Run: headless pygame with SDL's dummy video driver; simulated clock (each Clock.tick advances the game by its frame time, no real sleeping); random seed 0; keys injected as events and as key.get_pressed() state; mouse plan: one left click at the window centre at the start of phase 2, then a move to the lower-right quarter at the start of phase 3.
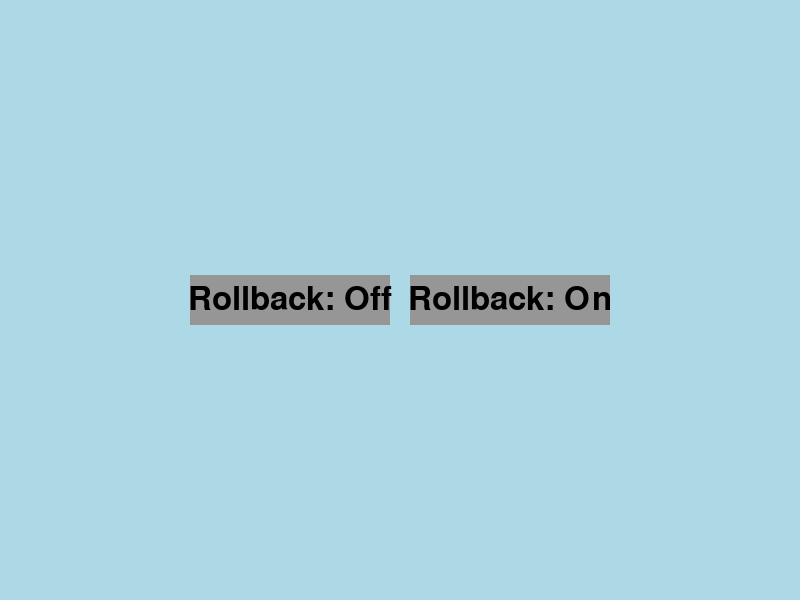
Frame 1 of 4 · flips 1–60 · no input
Frame 2 of 4 · flips 61–180 · clicked the window centre · tapped SPACE, RETURN · held RIGHT (→), D · screen unchanged from frame 1, image omitted
Frame 3 of 4 · flips 181–300 · moved the mouse to the lower-right quarter · held DOWN (↓), S · screen unchanged from frame 2, image omitted
Frame 4 of 4 · flips 301–420 · held LEFT (←), A, UP (↑), W · screen unchanged from frame 3, image omitted

The pygame program that drew these frames:

import pygame
import sys
import random
import time
import math

# Initialize Pygame
pygame.init()

# Set screen dimensions
width, height = 800, 600
screen = pygame.display.set_mode((width, height))

# Colors
LIGHT_BLUE = (173, 216, 230)  # Low-saturated blue
DARK_BLUE = (0, 120, 190)
WAVE_COLOR = (200, 220, 255)  # Very light blue for waves
RED = (255, 0, 0)
BLUE = (0, 0, 255)
WHITE = (255, 255, 255)
BLACK = (0, 0, 0)
GREEN = (0, 255, 0)  # Green for message indicator
YELLOW = (255, 255, 0)
ORANGE = (255, 165, 0)
ARROW_COLOR = (0, 0, 0)  # Black for arrows
BUTTON_COLOR = (150, 150, 150)
BUTTON_HOVER_COLOR = (200, 200, 200)
BUTTON_TEXT_COLOR = (0, 0, 0)

# Font for the timer display and button
font = pygame.font.Font(None, 36)
button_font = pygame.font.Font(None, 48)

# Boat properties
boat1_pos = [width // 2, 50]
boat2_pos = [width // 2, height - 50]
boat1_received_pos = list(boat2_pos)
boat2_received_pos = list(boat1_pos)
last_boat1_pos = list(boat2_pos)
last_boat2_pos = list(boat1_pos)
boat1_vel = [0, 0]
boat2_vel = [0, 0]
boat_speed = 0.2
boat_size = 15
wave_effect_duration = 1
detection_box_size = 15  # Detection box size
# Determine detection box color for boat1
detection_color1 = YELLOW
# Determine detection box color for boat2
detection_color2 = YELLOW

# Wind properties
wind_speed = 0.45
wind_active = False
wind_duration = 0
wind_start_time = 0
wind_rect = None
wind_direction = (1, 0)  # Initial direction

# Button properties
button_width, button_height = 200, 50
button_off_rect = pygame.Rect((width - button_width) // 2 - 110, (height - button_height) // 2, button_width, button_height)
button_on_rect = pygame.Rect((width + button_width) // 2 - 90, (height - button_height) // 2, button_width, button_height)
button_off_text = button_font.render("Rollback: Off", True, BUTTON_TEXT_COLOR)
button_on_text = button_font.render("Rollback: On", True, BUTTON_TEXT_COLOR)
rollback_enabled = False
button_clicked = False

# Network properties
communication_interval = 1
network_stable_time = time.time()
network_outage = False
network_outage_started = False
outage_start_time = 0
outage_duration = 0
last_communication_time = time.time()

# Timer and other properties
start_time = pygame.time.get_ticks()
timer_running = False
elapsed_time = 0
boats_meet = False
indicator_duration = 1
waves = []
wave_speed = 1.4
wave_lifespan = 10
boat1_indicator_time = 0
boat2_indicator_time = 0
boat1_in_wind = False
boat2_in_wind = False
boat1_in_wave = False
boat2_in_wave = False

# Function to draw the start buttons
def draw_buttons():
    mouse_pos = pygame.mouse.get_pos()
    if button_off_rect.collidepoint(mouse_pos):
        pygame.draw.rect(screen, BUTTON_HOVER_COLOR, button_off_rect)
    else:
        pygame.draw.rect(screen, BUTTON_COLOR, button_off_rect)
    if button_on_rect.collidepoint(mouse_pos):
        pygame.draw.rect(screen, BUTTON_HOVER_COLOR, button_on_rect)
    else:
        pygame.draw.rect(screen, BUTTON_COLOR, button_on_rect)
    screen.blit(button_off_text, (button_off_rect.x + (button_width - button_off_text.get_width()) // 2,
                              button_off_rect.y + (button_height - button_off_text.get_height()) // 2))
    screen.blit(button_on_text, (button_on_rect.x + (button_width - button_on_text.get_width()) // 2,
                              button_on_rect.y + (button_height - button_on_text.get_height()) // 2))

# Function to draw a rotated triangle
def draw_rotated_triangle(screen, color, position, angle):
    x, y = position
    angle_rad = math.radians(angle)
    points = [
        (x + math.cos(angle_rad) * boat_size, y + math.sin(angle_rad) * boat_size),
        (x + math.cos(angle_rad + 2 * math.pi / 3) * boat_size, y + math.sin(angle_rad + 2 * math.pi / 3) * boat_size),
        (x + math.cos(angle_rad + 4 * math.pi / 3) * boat_size, y + math.sin(angle_rad + 4 * math.pi / 3) * boat_size)
    ]
    pygame.draw.polygon(screen, color, points)

# Function to draw a hollow triangle (outline only)
def draw_hollow_triangle(screen, color, position, angle):
    x, y = position
    angle_rad = math.radians(angle)
    points = [
        (x + math.cos(angle_rad) * boat_size, y + math.sin(angle_rad) * boat_size),
        (x + math.cos(angle_rad + 2 * math.pi / 3) * boat_size, y + math.sin(angle_rad + 2 * math.pi / 3) * boat_size),
        (x + math.cos(angle_rad + 4 * math.pi / 3) * boat_size, y + math.sin(angle_rad + 4 * math.pi / 3) * boat_size)
    ]
    pygame.draw.polygon(screen, color, points, 1)

# Function to draw waves
def draw_wave(screen, x, y, width, height):
    pygame.draw.rect(screen, WAVE_COLOR, (x, y, width, height))

# Function to draw an arrow
def draw_arrow(screen, start, direction, length=30):
    angle = math.atan2(direction[1], direction[0])
    end = (start[0] + math.cos(angle) * length, start[1] + math.sin(angle) * length)
    pygame.draw.line(screen, ARROW_COLOR, start, end, 2)
    arrow_size = 8
    points = [
        (end[0], end[1]),
        (end[0] - arrow_size * math.cos(angle - math.pi / 6), end[1] - arrow_size * math.sin(angle - math.pi / 6)),
        (end[0] - arrow_size * math.cos(angle + math.pi / 6), end[1] - arrow_size * math.sin(angle + math.pi / 6))
    ]
    pygame.draw.polygon(screen, ARROW_COLOR, points)

# Function to draw a solid rectangle with optional transparency
def draw_solid_rectangle(screen, rect, color, alpha=None):
    surface = pygame.Surface((rect.width, rect.height), pygame.SRCALPHA)
    if alpha:
        surface.set_alpha(alpha)
    pygame.draw.rect(surface, color, surface.get_rect())
    screen.blit(surface, (rect.x, rect.y))


# Store historical positions
boat1_positions = [[width // 2, 50], [width // 2, 50]]
boat2_positions = [[width // 2, height - 50], [width // 2, height - 50]]

def communicate():
    global boat1_received_pos, boat2_received_pos, boat1_indicator_time, boat2_indicator_time, boat1_dir, boat2_dir, boat1_positions, boat2_positions

    # Store the historical positions
    boat1_positions = [boat1_positions[1], list(boat2_pos)]  # Keep the last two communicated positions
    boat2_positions = [boat2_positions[1], list(boat1_pos)]

    # Calculate direction based on the difference between the last two positions
    def calculate_direction(pos1, pos2):
        dx, dy = pos2[0] - pos1[0], pos2[1] - pos1[1]
        distance = math.sqrt(dx ** 2 + dy ** 2)
        if distance == 0:
            return [0, 0]
        return [dx / distance, dy / distance]

    boat1_dir = calculate_direction(boat1_positions[0], boat1_positions[1])
    boat2_dir = calculate_direction(boat2_positions[0], boat2_positions[1])
    # Calculate velocity based on the difference between the last two positions
    boat1_vel = [(boat1_positions[1][0] - boat1_positions[0][0]), (boat1_positions[1][1] - boat1_positions[0][1])]
    boat2_vel = [(boat2_positions[1][0] - boat2_positions[0][0]), (boat2_positions[1][1] - boat2_positions[0][1])]
    # Update last known positions
    last_boat1_pos = list(boat2_pos)
    last_boat2_pos = list(boat1_pos)
    boat1_received_pos = list(boat2_pos)
    boat2_received_pos = list(boat1_pos)
    boat1_indicator_time = time.time()
    boat2_indicator_time = time.time()

# Function to get random direction
def get_random_direction():
    directions = [
        (-1, 0),  # Left
        (1, 0),   # Right
        (0, -1),  # Up
        (0, 1),   # Down
        (-1, -1), # Up-left
        (-1, 1),  # Down-left
        (1, -1),  # Up-right
        (1, 1)    # Down-right
    ]
    return random.choice(directions)

# Function to get the direction of the closest wave within 100 pixels
def get_closest_wave_direction(wave_x, wave_y):
    closest_direction = None
    min_distance = float('inf')
    for wave in waves:
        wx, wy, _, _, _, direction = wave
        distance = math.sqrt((wave_x - wx) ** 2 + (wave_y - wy) ** 2)
        if distance <= 100 and distance < min_distance:
            closest_direction = direction
            min_distance = distance
    return closest_direction

# Normalize boat movement so diagonal movement is not faster
def normalize_movement(dx, dy, speed):
    distance = math.sqrt(dx ** 2 + dy ** 2)
    if distance == 0:
        return 0, 0
    scale = speed / distance
    return dx * scale, dy * scale

# Function to draw a detection box
def draw_detection_box(screen, boat_pos, direction, color):
    offset = 40
    x = boat_pos[0] + direction[0] * offset
    y = boat_pos[1] + direction[1] * offset
    box_rect = pygame.Rect(x - detection_box_size // 2, y - detection_box_size // 2, detection_box_size, detection_box_size)
    pygame.draw.rect(screen, color, box_rect)

# Function to get the direction based on the boat's last two communicated positions
def calculate_direction(positions):
    dx, dy = positions[1][0] - positions[0][0], positions[1][1] - positions[0][1]
    distance = math.sqrt(dx ** 2 + dy ** 2)
    if distance == 0:
        return [0, 0]
    return [dx / distance, dy / distance]

# Main game loop
running = True
while running:
    screen.fill(LIGHT_BLUE)
    if not button_clicked:
        draw_buttons()
        for event in pygame.event.get():
            if event.type == pygame.QUIT:
                running = False
            elif event.type == pygame.MOUSEBUTTONDOWN:
                if button_off_rect.collidepoint(event.pos):
                    rollback_enabled = False
                    button_clicked = True
                    start_time = pygame.time.get_ticks()
                    timer_running = True
                elif button_on_rect.collidepoint(event.pos):
                    rollback_enabled = True
                    button_clicked = True
                    start_time = pygame.time.get_ticks()
                    timer_running = True

        pygame.display.flip()
        continue

    for event in pygame.event.get():
        if event.type == pygame.QUIT:
            running = False


    current_time = time.time()
    if not network_outage:
        if current_time - network_stable_time >= random.randint(6, 10):
            network_outage = True
            outage_start_time = current_time
            outage_duration = random.randint(6, 10)
            # Reset positions only once when the outage starts
            last_boat1_pos = list(boat2_received_pos)
            last_boat2_pos = list(boat1_received_pos)
    else:
        if current_time - outage_start_time >= outage_duration:
            network_outage = False
            network_stable_time = current_time


    # Activate wind gusts if none are currently active
    if not wind_active:
        if random.random() < 0.03:  # 3% chance each frame to start a wind gust
            wind_active = True
            wind_duration = random.randint(10, 30)
            wind_start_time = current_time
            gust_y = random.randint(0, height - height // 4)
            wind_rect = pygame.Rect(0, gust_y, width, height // 4)
            wind_direction = (1, 0) if random.choice([True, False]) else (-1, 0)
    else:
        if current_time - wind_start_time >= wind_duration:
            wind_active = False

    # Simulate communication between boats every second
    if not network_outage and current_time - last_communication_time >= communication_interval:
        communicate()
        last_communication_time = current_time

    # Randomly generate waves
    if random.random() < 0.025:
        wave_x = random.randint(0, width)
        wave_y = random.randint(0, height)
        wave_width = random.randint(50, 150)
        wave_height = wave_width // 2

        wave_direction = get_closest_wave_direction(wave_x, wave_y)
        if wave_direction is None:
            wave_direction = get_random_direction()

        waves.append((wave_x, wave_y, wave_width, wave_height, time.time(), wave_direction))

    if not boats_meet:
        if rollback_enabled and (network_outage == True):
            dx1 = last_boat1_pos[0] - boat1_pos[0]
            dy1 = last_boat1_pos[1] - boat1_pos[1]
        else:
            dx1 = boat1_received_pos[0] - boat1_pos[0]
            dy1 = boat1_received_pos[1] - boat1_pos[1]
        move_x1, move_y1 = normalize_movement(dx1, dy1, boat_speed)
        angle1 = math.degrees(math.atan2(dy1, dx1))

        if wind_active and wind_rect.collidepoint(boat1_pos[0], boat1_pos[1]):
            move_x1 += wind_direction[0] * wind_speed
            move_y1 += wind_direction[1] * wind_speed
            boat1_in_wind = True
        else:
            boat1_in_wind = False

        boat1_pos[0] += move_x1
        boat1_pos[1] += move_y1

        if rollback_enabled and (network_outage == True):
            dx2 = last_boat2_pos[0] - boat2_pos[0]
            dy2 = last_boat2_pos[1] - boat2_pos[1]
        else:
            dx2 = boat2_received_pos[0] - boat2_pos[0]
            dy2 = boat2_received_pos[1] - boat2_pos[1]

        move_x2, move_y2 = normalize_movement(dx2, dy2, boat_speed)
        angle2 = math.degrees(math.atan2(dy2, dx2))

        if wind_active and wind_rect.collidepoint(boat2_pos[0], boat2_pos[1]):
            move_x2 += wind_direction[0] * wind_speed
            move_y2 += wind_direction[1] * wind_speed
            boat2_in_wind = True
        else:
            boat2_in_wind = False

        boat2_pos[0] += move_x2
        boat2_pos[1] += move_y2

        if (abs(boat1_pos[0] - boat2_pos[0]) <= boat_size and abs(boat1_pos[1] - boat2_pos[1]) <= boat_size):
            print("BOATS UNITED")
            timer_running = False
            boats_meet = True   


    # Move boats if hit by a wave
    waves = [wave for wave in waves if current_time - wave[4] < wave_lifespan]

    for wave in waves:
        wave_x, wave_y, wave_width, wave_height, _, wave_direction = wave

        if wave_x <= boat1_pos[0] <= wave_x + wave_width and wave_y <= boat1_pos[1] <= wave_y + wave_height:
            boat1_in_wave = True
            boat1_pos[0] += wave_direction[0] * wave_speed
            boat1_pos[1] += wave_direction[1] * wave_speed
        else:
            boat1_in_wave = False
        if wave_x <= boat2_pos[0] <= wave_x + wave_width and wave_y <= boat2_pos[1] <= wave_y + wave_height:
            boat2_in_wave = True
            boat2_pos[0] += wave_direction[0] * wave_speed
            boat2_pos[1] += wave_direction[1] * wave_speed
        else:
            boat2_in_wave = False
        draw_wave(screen, wave_x, wave_y, wave_width, wave_height)
        draw_arrow(screen, (wave_x + wave_width / 2, wave_y + wave_height / 2), wave_direction)


    # Update predicted positions based on velocities
    if network_outage:
        if not network_outage_started:
            print("Reseting Indicators")
            last_boat1_pos = list(boat1_received_pos)  # Reset the hollow triangles' positions
            last_boat2_pos = list(boat2_received_pos)
            boat1_wave_effect_start = None
            boat2_wave_effect_start = None
            network_outage_started = True

        # Apply wind effects
        if detection_color1 == ORANGE:
            if wind_active and wind_rect.colliderect(detection_box1):
                last_boat1_pos[0] += wind_direction[0] * wind_speed
                last_boat1_pos[1] += wind_direction[1] * wind_speed
            for wx, wy, _, _, _, wave_direction in waves:
                wave_rect = pygame.Rect(wx, wy, wave_width, wave_height)
                if detection_box1.colliderect(wave_rect):
                    if boat1_wave_effect_start is None:
                        boat1_wave_effect_start = time.time()
                    if time.time() - boat1_wave_effect_start <= wave_effect_duration:
                        last_boat1_pos[0] += wave_direction[0] * wave_speed
                        last_boat1_pos[1] += wave_direction[1] * wave_speed

        if detection_color2 == ORANGE:
            if wind_active and wind_rect.colliderect(detection_box2):
                last_boat2_pos[0] += wind_direction[0] * wind_speed
                last_boat2_pos[1] += wind_direction[1] * wind_speed
            for wx, wy, _, _, _, wave_direction in waves:
                wave_rect = pygame.Rect(wx, wy, wave_width, wave_height)
                if detection_box2.colliderect(wave_rect):
                    if boat2_wave_effect_start is None:
                        boat2_wave_effect_start = time.time()
                    if time.time() - boat2_wave_effect_start <= wave_effect_duration:
                        last_boat2_pos[0] += wave_direction[0] * wave_speed
                        last_boat2_pos[1] += wave_direction[1] * wave_speed
        
        # Move predicted positions based on the calculated direction and the boats' speed
        last_boat1_pos[0] += boat1_dir[0] * boat_speed
        last_boat1_pos[1] += boat1_dir[1] * boat_speed
        last_boat2_pos[0] += boat2_dir[0] * boat_speed
        last_boat2_pos[1] += boat2_dir[1] * boat_speed
        #print(last_boat1_pos[0], last_boat1_pos[1], last_boat2_pos[0], last_boat2_pos[1])
        #print(boat1_dir[0], boat1_dir[1], boat2_dir[0], boat2_dir[1])
        # Draw hollow triangles during network outage
        draw_hollow_triangle(screen, BLUE, last_boat1_pos, math.degrees(math.atan2(boat1_dir[1], boat1_dir[0])))
        draw_hollow_triangle(screen, RED, last_boat2_pos, math.degrees(math.atan2(boat2_dir[1], boat2_dir[0])))
    else:
        network_outage_started = False


    draw_rotated_triangle(screen, BLUE, boat1_pos, angle1)
    draw_rotated_triangle(screen, RED, boat2_pos, angle2)

    # Drawing indicators
    if current_time - boat1_indicator_time <= indicator_duration:
        pygame.draw.circle(screen, GREEN, (int(boat1_pos[0]), int(boat1_pos[1] - boat_size - 10)), 5)
        if rollback_enabled:
            if boat1_in_wind:
                pygame.draw.circle(screen, WHITE, (int(boat1_pos[0] - 15), int(boat1_pos[1] - boat_size - 10)), 5)
                #print(f"Drawing Boat1 Wind Indicator: {boat1_in_wind}, Wave Indicator: {boat1_in_wave}")
            if boat1_in_wave:
                pygame.draw.rect(screen, BLACK, (int(boat1_pos[0] - 30), int(boat1_pos[1] - boat_size - 15), 5, 10))
                #print(f"Drawing Boat1 Wind Indicator: {boat1_in_wind}, Wave Indicator: {boat1_in_wave}")
    if current_time - boat2_indicator_time <= indicator_duration:
        pygame.draw.circle(screen, GREEN, (int(boat2_pos[0]), int(boat2_pos[1] - boat_size - 10)), 5)
        if rollback_enabled:
            if boat2_in_wind:
                #print(f"Drawing Boat2 Wind Indicator: {boat2_in_wind}, Wave Indicator: {boat2_in_wave}")
                pygame.draw.circle(screen, WHITE, (int(boat2_pos[0] - 15), int(boat2_pos[1] - boat_size - 10)), 5)
            if boat2_in_wave:
                #print(f"Drawing Boat2 Wind Indicator: {boat2_in_wind}, Wave Indicator: {boat2_in_wave}")
                pygame.draw.rect(screen, BLACK, (int(boat2_pos[0] - 30), int(boat2_pos[1] - boat_size - 15), 5, 10))

    # Update directions based on the last two communicated positions
    boat1_dir = calculate_direction(boat1_positions)
    boat2_dir = calculate_direction(boat2_positions)

    # Determine detection box color for boat1 for waves
    detection_color1 = YELLOW
    offset = 40
    x1 = boat1_positions[1][0] + boat1_dir[0] * 40
    y1 = boat1_positions[1][1] + boat1_dir[1] * 40
    detection_box1 = pygame.Rect(x1 - detection_box_size // 2, y1 - detection_box_size // 2, detection_box_size, detection_box_size)
    for wx, wy, ww, wh, _, _ in waves:
        #pygame.draw.rect(screen, BLACK, detection_box1)
        wave_rect = pygame.Rect(wx, wy, ww, wh)
        if detection_box1.colliderect(wave_rect):
            detection_color1 = ORANGE
            break


    # Determine detection box color for boat2 for waves
    offset = 40
    x2 = boat2_positions[1][0] + boat2_dir[0] * offset
    y2 = boat2_positions[1][1] + boat2_dir[1] * offset
    detection_box2 = pygame.Rect(x2 - detection_box_size // 2, y2 - detection_box_size // 2, detection_box_size, detection_box_size)
    detection_color2 = YELLOW
    for wx, wy, ww, wh, _, _ in waves:
        #pygame.draw.rect(screen, BLACK, detection_box2)
        wave_rect = pygame.Rect(wx, wy, ww, wh)
        if detection_box2.colliderect(wave_rect):
            detection_color2 = ORANGE
            break

    
    # Determine detection box color for boat1 for wind
    if wind_active and wind_rect.colliderect(detection_box1):
        detection_color1 = ORANGE

    # Determine detection box color for boat2 for wind
    if wind_active and wind_rect.colliderect(detection_box2):
        detection_color2 = ORANGE

        
    # Draw detection boxes for both boats
    if not network_outage:
        draw_detection_box(screen, boat1_positions[1], boat1_dir, detection_color1)
        draw_detection_box(screen, boat2_positions[1], boat2_dir, detection_color2)
    
    if wind_active:
        draw_solid_rectangle(screen, wind_rect, WHITE, 128)

    if timer_running:
        elapsed_time = (pygame.time.get_ticks() - start_time) / 1000
        timer_text = font.render(f"Time: {elapsed_time:.2f} seconds", True, WHITE)
        screen.blit(timer_text, (10, 10))
    if not timer_running:
        print("Timer stopped")
        timer_text = font.render(f"Time: {elapsed_time:.2f} seconds", True, WHITE)
        screen.blit(timer_text, (10, 10))
    pygame.display.flip()
    pygame.time.delay(30)

pygame.quit()
sys.exit()
